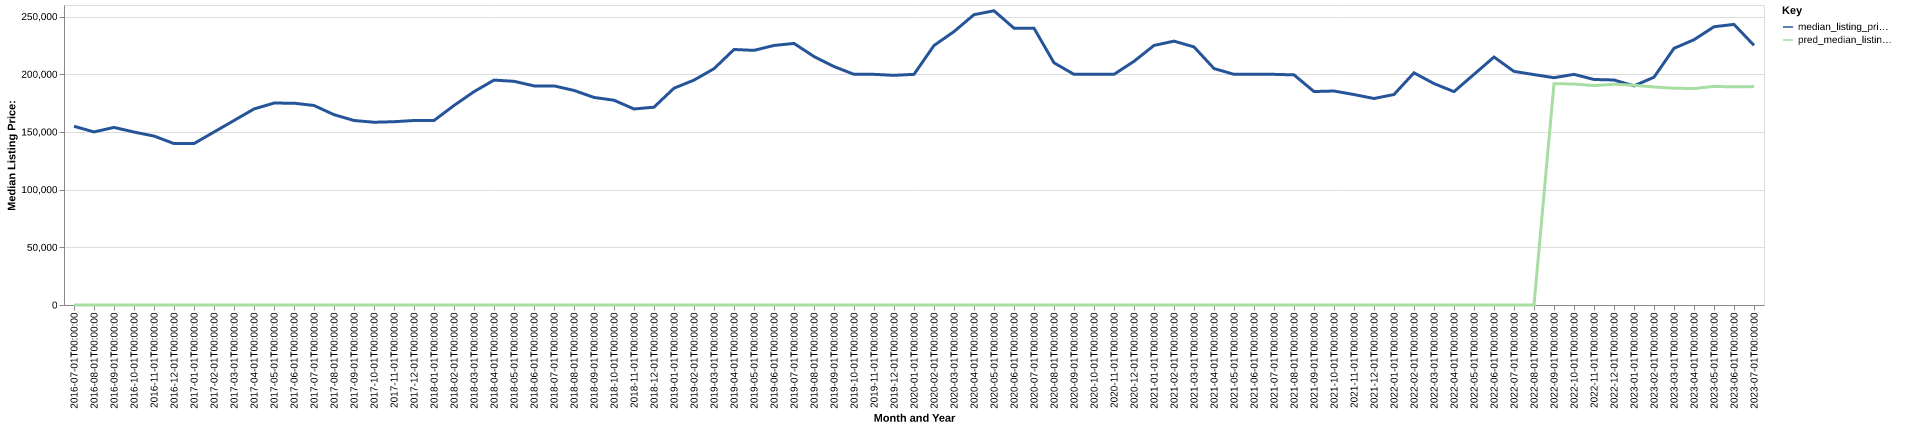

The file beside this chart, header and first rows:
date, time_idx, median_listing_price, thirty_year_interest_rate_five, month, county_name, active_listing_count, median_days_on_market, pred_median_listing_price, month_year
2016-07-01, 0, 154900, 3.72, 7, monroe, ny, 2503, 43.0, 0, Jul-2016
2016-08-01, 1, 150000, 3.73, 8, monroe, ny, 2522, 45.0, 0, Aug-2016
2016-09-01, 2, 153900, 3.66, 9, monroe, ny, 2486, 46.0, 0, Sep-2016
2016-10-01, 3, 149900, 3.64, 10, monroe, ny, 2373, 47.0, 0, Oct-2016
2016-11-01, 4, 146425, 3.66, 11, monroe, ny, 2118, 51.0, 0, Nov-2016
2016-12-01, 5, 139900, 3.48, 12, monroe, ny, 1866, 54.0, 0, Dec-2016
2017-01-01, 6, 139900, 3.45, 1, monroe, ny, 1564, 58.0, 0, Jan-2017
2017-02-01, 7, 149900, 3.5, 2, monroe, ny, 1503, 45.0, 0, Feb-2017
2017-03-01, 8, 159900, 3.52, 3, monroe, ny, 1511, 37.0, 0, Mar-2017
2017-04-01, 9, 169900, 4.03, 4, monroe, ny, 1548, 31.0, 0, Apr-2017
2017-05-01, 10, 175000, 4.32, 5, monroe, ny, 1571, 28.0, 0, May-2017
2017-06-01, 11, 174900, 4.2, 6, monroe, ny, 1665, 31.0, 0, Jun-2017
2017-07-01, 12, 172900, 4.19, 7, monroe, ny, 1690, 35.0, 0, Jul-2017
2017-08-01, 13, 164950, 4.3, 8, monroe, ny, 1742, 37.0, 0, Aug-2017
2017-09-01, 14, 159900, 4.1, 9, monroe, ny, 1738, 37.0, 0, Sep-2017
2017-10-01, 15, 158400, 4.05, 10, monroe, ny, 1715, 39.0, 0, Oct-2017
2017-11-01, 16, 158850, 3.94, 11, monroe, ny, 1557, 46.0, 0, Nov-2017
2017-12-01, 17, 159900, 4.03, 12, monroe, ny, 1328, 53.0, 0, Dec-2017
2018-01-01, 18, 159900, 3.93, 1, monroe, ny, 1128, 53.0, 0, Jan-2018
2018-02-01, 19, 172900, 3.83, 2, monroe, ny, 1110, 41.0, 0, Feb-2018
2018-03-01, 20, 184900, 3.94, 3, monroe, ny, 1159, 31.0, 0, Mar-2018
2018-04-01, 21, 194900, 3.95, 4, monroe, ny, 1216, 29.0, 0, Apr-2018
2018-05-01, 22, 193875, 3.99, 5, monroe, ny, 1331, 26.0, 0, May-2018
2018-06-01, 23, 189900, 4.15, 6, monroe, ny, 1492, 26.0, 0, Jun-2018
2018-07-01, 24, 189900, 4.4, 7, monroe, ny, 1559, 31.0, 0, Jul-2018
2018-08-01, 25, 185944, 4.46, 8, monroe, ny, 1615, 35.0, 0, Aug-2018
2018-09-01, 26, 179900, 4.58, 9, monroe, ny, 1610, 37.0, 0, Sep-2018
2018-10-01, 27, 177450, 4.66, 10, monroe, ny, 1579, 37.0, 0, Oct-2018
2018-11-01, 28, 169900, 4.62, 11, monroe, ny, 1467, 43.0, 0, Nov-2018
2018-12-01, 29, 171450, 4.54, 12, monroe, ny, 1222, 54.0, 0, Dec-2018
2019-01-01, 30, 187900, 4.6, 1, monroe, ny, 1001, 51.0, 0, Jan-2019
2019-02-01, 31, 194900, 4.72, 2, monroe, ny, 950.0, 34.0, 0, Feb-2019
2019-03-01, 32, 204800, 4.9, 3, monroe, ny, 966.0, 29.0, 0, Mar-2019
2019-04-01, 33, 221450, 4.94, 4, monroe, ny, 989.0, 23.0, 0, Apr-2019
2019-05-01, 34, 220675, 4.75, 5, monroe, ny, 1037, 22.0, 0, May-2019
2019-06-01, 35, 224950, 4.51, 6, monroe, ny, 1140, 24.0, 0, Jun-2019
2019-07-01, 36, 226678, 4.41, 7, monroe, ny, 1197, 28.0, 0, Jul-2019
2019-08-01, 37, 215351, 4.41, 8, monroe, ny, 1240, 31.0, 0, Aug-2019
2019-09-01, 38, 206660, 4.2, 9, monroe, ny, 1279, 33.0, 0, Sep-2019
2019-10-01, 39, 199900, 4.14, 10, monroe, ny, 1293, 36.0, 0, Oct-2019
2019-11-01, 40, 199900, 3.84, 11, monroe, ny, 1141, 39.0, 0, Nov-2019
2019-12-01, 41, 199050, 3.81, 12, monroe, ny, 956.0, 48.0, 0, Dec-2019
2020-01-01, 42, 199900, 3.75, 1, monroe, ny, 810.0, 46.0, 0, Jan-2020
2020-02-01, 43, 224900, 3.73, 2, monroe, ny, 766.0, 25.0, 0, Feb-2020
2020-03-01, 44, 236975, 3.78, 3, monroe, ny, 795.0, 23.0, 0, Mar-2020
2020-04-01, 45, 251625, 3.75, 4, monroe, ny, 717.0, 38.0, 0, Apr-2020
2020-05-01, 46, 255000, 3.74, 5, monroe, ny, 733.0, 31.0, 0, May-2020
2020-06-01, 47, 239900, 3.72, 6, monroe, ny, 809.0, 17.0, 0, Jun-2020
2020-07-01, 48, 239900, 3.49, 7, monroe, ny, 792.0, 17.0, 0, Jul-2020
2020-08-01, 49, 209900, 3.65, 8, monroe, ny, 768.0, 16.0, 0, Aug-2020
2020-09-01, 50, 199900, 3.33, 9, monroe, ny, 781.0, 17.0, 0, Sep-2020
2020-10-01, 51, 199900, 3.28, 10, monroe, ny, 709.0, 19.0, 0, Oct-2020
2020-11-01, 52, 199900, 3.21, 11, monroe, ny, 634.0, 22.0, 0, Nov-2020
2020-12-01, 53, 211200, 3.07, 12, monroe, ny, 498.0, 32.0, 0, Dec-2020
2021-01-01, 54, 224950, 2.99, 1, monroe, ny, 417.0, 31.0, 0, Jan-2021
2021-02-01, 55, 228675, 2.93, 2, monroe, ny, 399.0, 15.0, 0, Feb-2021
2021-03-01, 56, 223675, 2.88, 3, monroe, ny, 438.0, 9.0, 0, Mar-2021
2021-04-01, 57, 204950, 2.84, 4, monroe, ny, 474.0, 8.0, 0, Apr-2021
2021-05-01, 58, 199900, 2.71, 5, monroe, ny, 500.0, 8.0, 0, May-2021
2021-06-01, 59, 199900, 2.79, 6, monroe, ny, 585.0, 9.0, 0, Jun-2021
... 25 more rows
